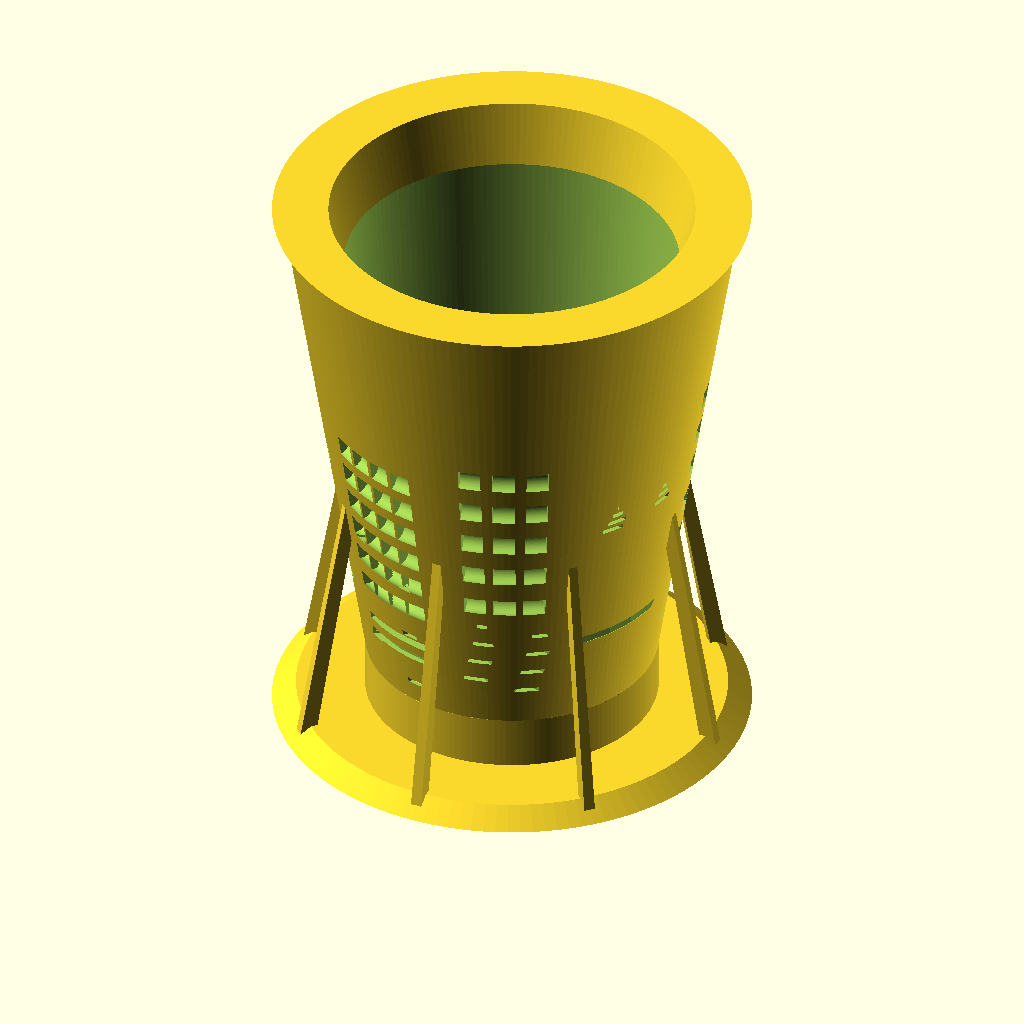
Cell 1 — every parameter at its default value.
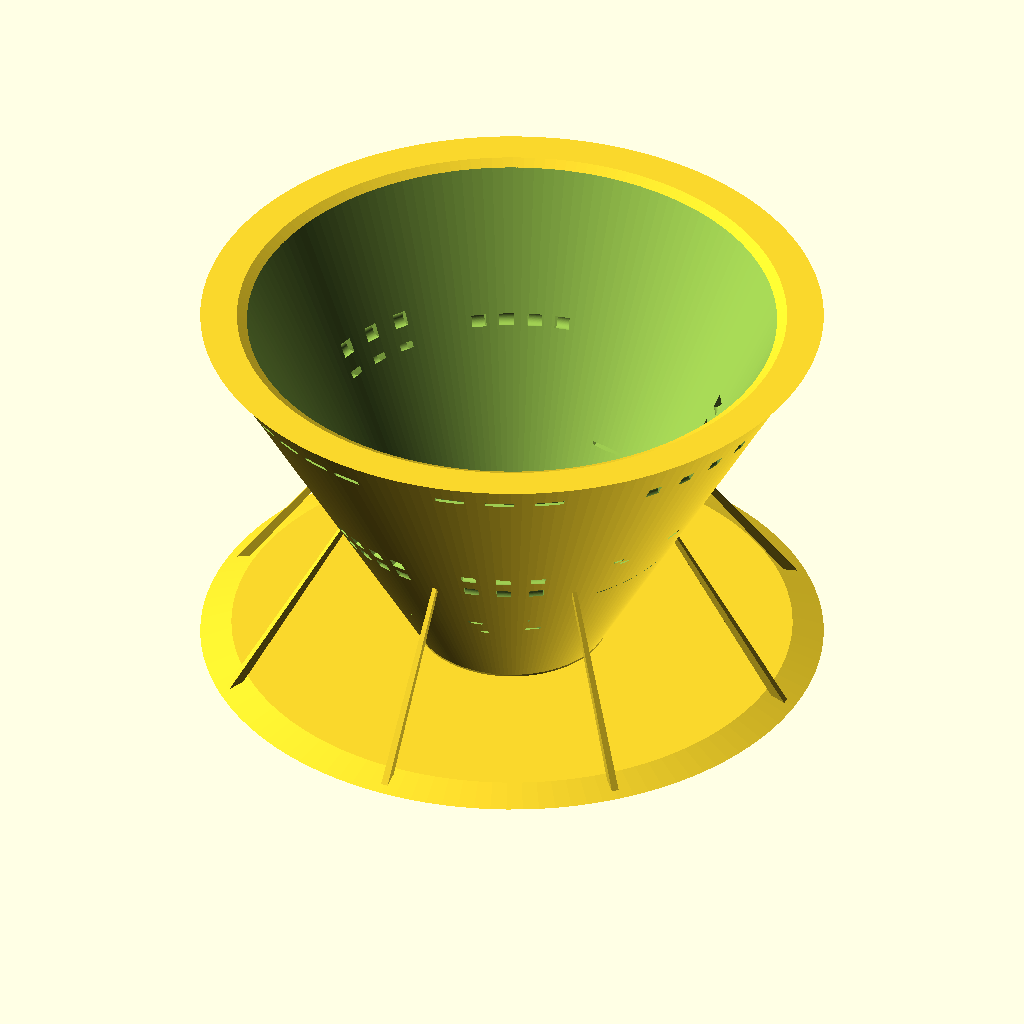
Cell 2: the same model with large_dia = 170.
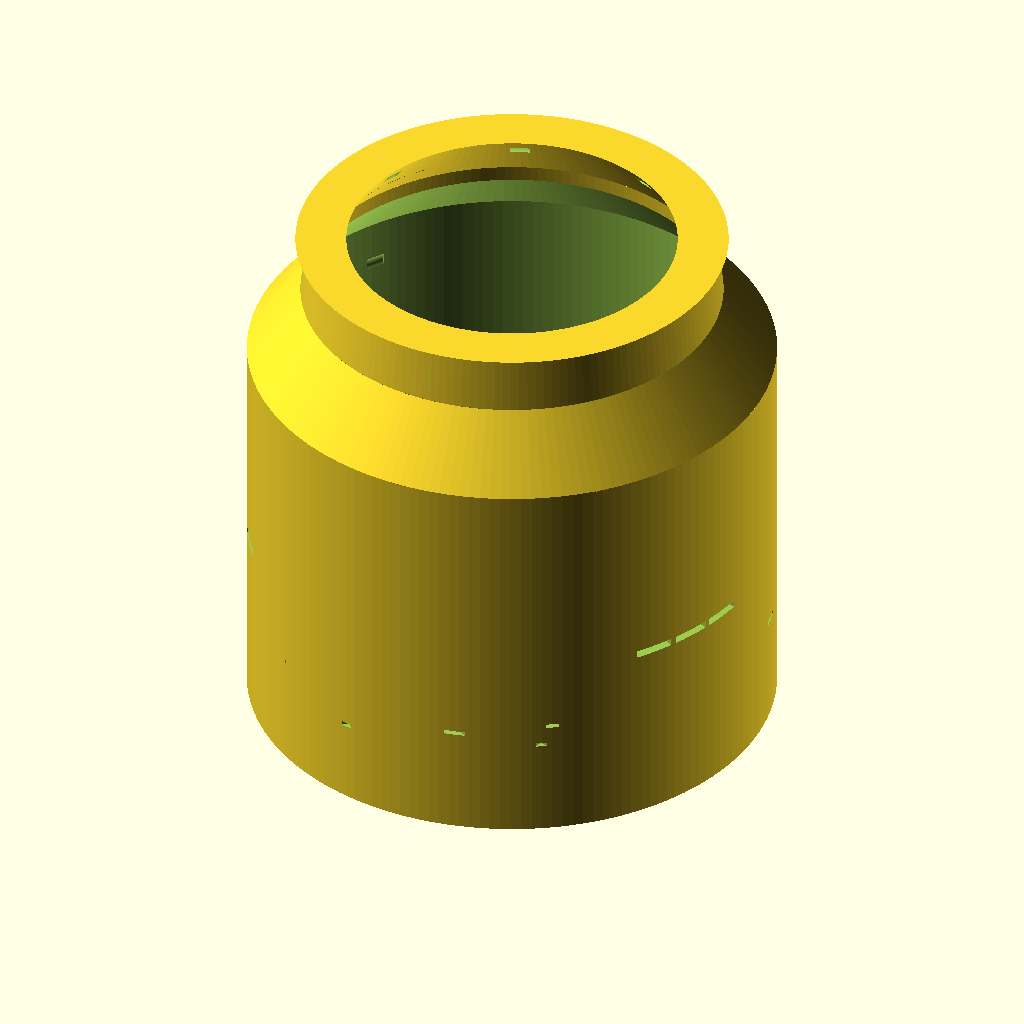
Cell 3 — small_dia set to 104, the other parameters unchanged.
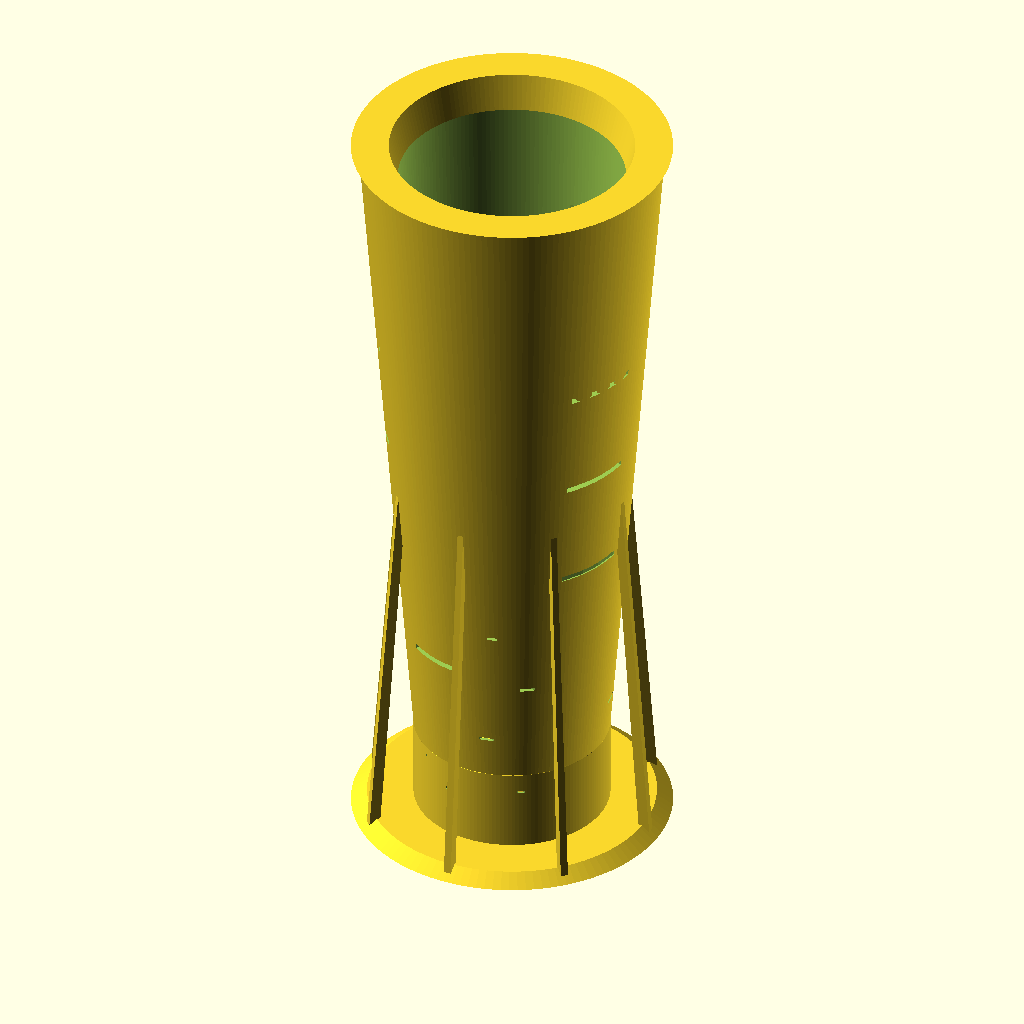
Cell 4: total_length = 210 (everything else at default).
The same orthographic view direction (rotation 55°, 0°, 25°; colour scheme Cornfield) for every cell, with the view re-fitted per cell, so scale and position can differ between cells.
OpenSCAD source file projects/p3d-bench/demo/runs/image2cad_articraft_shuttlecock_25809_image_openscad_glm_5v_turbo-reason/generated.scad:
// ============================================
// Parametric Tapered Strainer Basket / Filter Component
// Features: Scalloped rim, tapered body, domed end, perforated surface with ribs
// ============================================

// --------------------------------------------
// DIMENSIONAL PARAMETERS (all in mm)
// --------------------------------------------
large_dia      = 85;       // Diameter of open (scallop) end
small_dia      = 52;       // Diameter at closed end
total_length   = 105;      // Total length including dome
wall_thick     = 2.0;      // Wall thickness
num_lobes      = 8;        // Number of scallops on rim
lobe_depth     = 10;       // Depth of each scallop indentation
dome_radius    = 26;       // Radius of hemispherical end cap
rib_width      = 3.0;      // Width of structural ribs
num_ribs       = 8;        // Number of longitudinal ribs

// Perforation parameters
slot_length    = 8;        // Length of rectangular slots
slot_width     = 1.5;      // Width of rectangular slots
hole_dia       = 4.0;      // Diameter of circular holes
diag_slot_len  = 6;        // Length of diagonal accent slots
diag_slot_wid  = 0.8;      // Width of diagonal slots

// Resolution
$fn            = 120;      // Global fragment count for smooth curves

// --------------------------------------------
// HELPER MODULES
// --------------------------------------------

// Module: Scalloped Rim Profile
// Creates the flower-petal shaped opening
module scalloped_profile(outer_r, inner_r, num_petals, depth) {
    // Create points for a star-like shape with rounded petals
    points = [];
    angles = [for (i = [0:num_petals*2-1]) i * 180 / num_petals];
    
    for (i = [0:len(angles)-1]) {
        r = (i % 2 == 0) ? outer_r : (outer_r - depth);
        a = angles[i];
        points = concat(points, [[r * cos(a), r * sin(a)]]);
    }
    
    polygon(points);
}

// Module: Single Rib (longitudinal structural member)
module longitudinal_rib(length, top_r, bot_r, width, angle) {
    rotate([0, 0, angle])
    translate([top_r - wall_thick/2, 0, 0])
    rotate([90, 0, 0])
    linear_extrude(height=width, center=true)
    polygon(points=[
        [0, 0],
        [length, (top_r - bot_r)],  // Taper follows cone slope
        [length + 2, (top_r - bot_r)],
        [2, 0]
    ]);
}

// Module: Panel with rectangular slots
module slotted_panel(start_z, end_z, radius_at_start, radius_at_end, panel_angle_span, rotation, num_slots_x, num_slots_y) {
    rotate([0, 0, rotation])
    for (iy = [0:num_slots_y-1]) {
        // Interpolate radius and z position along the taper
        t = iy / max(1, num_slots_y - 1);
        current_z = start_z + t * (end_z - start_z);
        current_r = radius_at_start + t * (radius_at_end - radius_at_start);
        
        for (ix = [0:num_slots_x-1]) {
            // Position slots radially outward on the surface
            angle_offset = (ix - (num_slots_x-1)/2) * (panel_angle_span / (num_slots_x + 1));
            
            translate([
                current_r * cos(angle_offset),
                current_r * sin(angle_offset),
                current_z
            ])
            // Orient slot normal to surface (approximate for cone)
            rotate([0, 0, angle_offset + 90])
            rotate([90, 0, 0])
            cube([slot_length, slot_width, wall_thick + 1], center=true);
        }
    }
}

// Module: Panel with circular holes
module holed_panel(start_z, end_z, radius_at_start, radius_at_end, panel_angle_span, rotation, num_holes_x, num_holes_y) {
    rotate([0, 0, rotation])
    for (iy = [0:num_holes_y-1]) {
        t = iy / max(1, num_holes_y - 1);
        current_z = start_z + t * (end_z - start_z);
        current_r = radius_at_start + t * (radius_at_end - radius_at_start);
        
        for (ix = [0:num_holes_x-1]) {
            angle_offset = (ix - (num_holes_x-1)/2) * (panel_angle_span / (num_holes_x + 1));
            
            translate([
                current_r * cos(angle_offset),
                current_r * sin(angle_offset),
                current_z
            ])
            rotate([0, 0, angle_offset])
            rotate([90, 0, 0])
            cylinder(h=wall_thick+2, d=hole_dia, center=true);
        }
    }
}

// Module: Diagonal accent lines/slots
module diagonal_pattern(start_z, end_z, radius_at_start, radius_at_end, panel_center_angle, span, density) {
    rotate([0, 0, panel_center_angle])
    for (i = [0:density-1]) {
        t = i / max(1, density - 1);
        z_pos = start_z + t * (end_z - start_z);
        r_pos = radius_at_start + t * (radius_at_end - radius_at_start);
        
        // Alternate left/right offset for diagonal appearance
        offset = (i % 2 == 0) ? span/4 : -span/4;
        
        translate([r_pos * cos(offset), r_pos * sin(offset), z_pos])
        rotate([0, 0, offset + 45])  // 45 degree angle
        rotate([90, 0, 0])
        cube([diag_slot_len, diag_slot_wid, wall_thick + 1], center=true);
    }
}

// --------------------------------------------
// MAIN BODY CONSTRUCTION
// --------------------------------------------

module main_assembly() {
    difference() {
        union() {
            // 1. Main tapered shell (solid)
            // Using hull of two circles to create smooth taper
            rotate_extrude($fn=num_lobes * 20)
            polygon(points=[
                [small_dia/2, 0],                              // Bottom center
                [small_dia/2, total_length - dome_radius],    // Start of dome transition
                [large_dia/2 - lobe_depth, total_length],     // Inner scallop base
                [large_dia/2, total_length],                  // Outer scallop tip
                [large_dia/2 - wall_thick, total_length - 1], // Inner wall top
                [small_dia/2 - wall_thick, 0]                 // Inner wall bottom
            ]);
            
            // 2. Domed end cap (hemisphere)
            translate([0, 0, 0])
            difference() {
                sphere(r=dome_radius);
                sphere(r=dome_radius - wall_thick);
                translate([0, 0, -dome_radius])
                cube([dome_radius*2, dome_radius*2, dome_radius*2], center=true);  // Keep only bottom half
            }
            
            // 3. Scalloped rim reinforcement (thicker edge)
            linear_extrude(height=wall_thick * 1.5, scale=0.9)
            difference() {
                circle(d=large_dia);
                scalloped_profile(large_dia/2 - wall_thick, large_dia/2 - lobe_depth - wall_thick, num_lobes, lobe_depth);
            }
            
            // 4. Structural Ribs (longitudinal)
            for (i = [0:num_ribs-1]) {
                angle = i * 360 / num_ribs;
                rib_top_r = large_dia/2 - wall_thick;
                rib_bot_r = small_dia/2 - wall_thick + 2;
                
                // Create rib as thin wall section following the taper
                rotate([0, 0, angle])
                translate([0, 0, 0])
                linear_extrude(height=total_length - dome_radius, scale=(rib_bot_r/rib_top_r))
                translate([rib_top_r - rib_width/2, 0, 0])
                square([rib_width, wall_thick], center=true);
            }
        }
        
        // ----------------------------------------
        // SUBTRACTIONS (Perforations)
        // ----------------------------------------
        
        // Inner hollow cavity (make it a shell)
        rotate_extrude($fn=num_lobes * 20)
        polygon(points=[
            [small_dia/2 - wall_thick - 0.1, 0.1],
            [small_dia/2 - wall_thick - 0.1, total_length - dome_radius],
            [large_dia/2 - lobe_depth - wall_thick - 0.1, total_length - 0.1]
        ]);
        
        // Hollow out the dome interior
        translate([0, 0, 0])
        sphere(r=dome_radius - wall_thick);
        
        // Apply perforation patterns to each panel between ribs
        panel_angle = 360 / num_ribs;
        
        for (p = [0:num_ribs-1]) {
            base_angle = p * panel_angle + panel_angle/2;  // Center of each panel
            
            // Calculate radii at different heights for this tapered geometry
            z_top = total_length - 8;
            z_mid = total_length - 50;
            z_bot = 15;
            
            r_top = large_dia/2 - wall_thick - 4;
            r_mid = (large_dia/2 + small_dia/2)/2 - wall_thick;
            r_bot = small_dia/2 - wall_thick + 4;
            
            effective_span = panel_angle - 5;  // Leave room for ribs
            
            // Pattern varies by panel position for visual interest
            pattern_type = p % 3;
            
            if (pattern_type == 0) {
                // Type A: Upper rectangular slots, lower circular holes
                slotted_panel(z_top-25, z_top, r_top-5, r_top, effective_span, base_angle, 3, 4);
                holed_panel(z_mid-15, z_mid+15, r_mid-3, r_mid+3, effective_span, base_angle, 3, 5);
                diagonal_pattern(z_bot+5, z_mid-20, r_bot, r_mid-5, base_angle, effective_span, 8);
            } else if (pattern_type == 1) {
                // Type B: Circular holes upper, slots lower
                holed_panel(z_top-30, z_top-5, r_top-6, r_top-2, effective_span, base_angle, 4, 4);
                slotted_panel(z_mid-10, z_bot+15, r_mid+2, r_bot+2, effective_span, base_angle, 3, 5);
                diagonal_pattern(z_top-35, z_mid, r_top-7, r_mid, base_angle, effective_span, 10);
            } else {
                // Type C: Mixed dense pattern
                slotted_panel(z_top-20, z_top-2, r_top-4, r_top-1, effective_span, base_angle, 4, 3);
                holed_panel(z_mid-20, z_mid+10, r_mid-4, r_mid+2, effective_span, base_angle, 4, 6);
                slotted_panel(z_bot+5, z_mid-25, r_bot+1, r_mid-6, effective_span, base_angle, 2, 4);
                diagonal_pattern(z_bot+2, z_bot+30, r_bot, r_bot+5, base_angle, effective_span, 6);
            }
        }
        
        // Additional row of circular holes near the scalloped rim (decorative/functional)
        for (h = [0:num_lobes-1]) {
            angle = h * (360/num_lobes) + (180/num_lobes);
            r = large_dia/2 - lobe_depth/2 - wall_thick;
            translate([r * cos(angle), r * sin(angle), total_length - 3])
            rotate([0, 0, angle])
            rotate([90, 0, 0])
            cylinder(h=wall_thick+2, d=hole_dia*0.7, center=true);
        }
    }
}

// --------------------------------------------
// RENDER
// --------------------------------------------
main_assembly();
Parameter table extracted from the source (name, type, default, range or options):
large_dia: number, default 85
small_dia: number, default 52
total_length: number, default 105
wall_thick: number, default 2
num_lobes: number, default 8
lobe_depth: number, default 10
dome_radius: number, default 26
rib_width: number, default 3
num_ribs: number, default 8
slot_length: number, default 8
slot_width: number, default 1.5
hole_dia: number, default 4
diag_slot_len: number, default 6
diag_slot_wid: number, default 0.8
